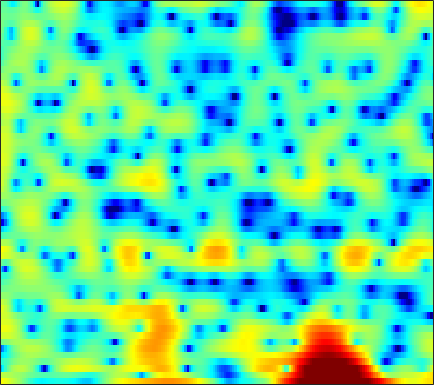

Data behind this chart, as committed beside it:
5.6053, 5.2319, 4.73, 4.199, 3.7721, 3.1699, 2.5293, 2.0235, 1.3082, 0.54408, -0.28231, -0.94708, -1.8938, -2.896, -3.6323, -4.5587, -5.3363, -5.7783, -6.0971, -6.1229, -5.9608, -5.7639, -5.4505, -5.1957
2.787, 2.585, 2.35, 2.143, 2, 1.805, 1.596, 1.421, 1.157, 0.8468, 0.498, 0.2106, -0.1887, -0.6043, -0.9182, -1.317, -1.674, -1.9, -2.134, -2.277, -2.324, -2.301, -2.203, -2.051
-8.463, -5.983, -3.207, -1.183, -0.04679, 1.081, 1.871, 2.269, 2.588, 2.669, 2.534, 2.29, 1.763, 0.9824, 0.2041, -1.157, -2.998, -4.835, -8.304, -14.12, -19.6, -13.33, -7.749, -4.344
-4.132, -3.767, -3.047, -2.199, -1.563, -0.7727, -0.09137, 0.3351, 0.7803, 1.08, 1.233, 1.255, 1.159, 0.9309, 0.682, 0.2653, -0.2173, -0.587, -1.026, -1.327, -1.423, -1.353, -1.077, -0.6473
-6.888, -6.429, -5.465, -4.299, -3.404, -2.278, -1.273, -0.6138, 0.1362, 0.7313, 1.185, 1.436, 1.664, 1.781, 1.812, 1.783, 1.681, 1.57, 1.386, 1.18, 0.9583, 0.7826, 0.5386, 0.2873
-13.29, -10.71, -7.391, -4.848, -3.343, -1.753, -0.5186, 0.2238, 1.02, 1.626, 2.071, 2.309, 2.522, 2.631, 2.657, 2.616, 2.493, 2.356, 2.106, 1.781, 1.367, 0.9917, 0.3888, -0.3489
-0.4464, -0.2686, 0.08679, 0.5173, 0.845, 1.232, 1.531, 1.687, 1.797, 1.808, 1.732, 1.633, 1.469, 1.284, 1.15, 0.9934, 0.8598, 0.7628, 0.6056, 0.394, 0.09312, -0.2101, -0.7395, -1.444
3.678, 3.712, 3.703, 3.614, 3.486, 3.224, 2.835, 2.44, 1.75, 0.8598, -0.2316, -1.161, -2.469, -3.647, -4.24, -4.408, -3.937, -3.363, -2.591, -1.974, -1.588, -1.463, -1.511, -1.804
4.863, 4.92, 4.865, 4.663, 4.404, 3.9, 3.211, 2.546, 1.435, 0.001199, -1.866, -3.661, -6.819, -11.39, -15.46, -13.96, -9.321, -6.909, -4.717, -3.269, -2.361, -1.955, -1.738, -1.872
4.055, 4.161, 4.124, 3.908, 3.635, 3.125, 2.468, 1.893, 1.038, 0.09076, -0.9201, -1.69, -2.643, -3.414, -3.807, -3.991, -3.798, -3.494, -2.991, -2.465, -1.999, -1.739, -1.537, -1.546
3.8, 3.751, 3.459, 2.954, 2.456, 1.67, 0.8142, 0.1891, -0.5653, -1.191, -1.703, -2.048, -2.468, -2.873, -3.176, -3.558, -3.833, -3.897, -3.72, -3.218, -2.504, -1.908, -1.141, -0.4997
4.347, 3.994, 3.194, 1.957, 0.7181, -1.399, -4.081, -6.248, -8.003, -7.219, -5.578, -4.639, -3.994, -4.034, -4.532, -5.943, -8.519, -11.56, -15.19, -10.78, -6.087, -3.593, -1.182, 0.5492
3.205, 2.875, 2.146, 1.025, -0.1008, -2.017, -4.348, -6.098, -7.29, -6.487, -4.941, -3.946, -3.089, -2.787, -2.88, -3.37, -4.114, -4.627, -4.772, -3.942, -2.481, -1.299, 0.1439, 1.308
0.7192, 0.738, 0.623, 0.3637, 0.07894, -0.3555, -0.7612, -1.004, -1.207, -1.236, -1.127, -1.001, -0.8249, -0.6918, -0.6354, -0.5998, -0.5716, -0.5271, -0.4015, -0.1797, 0.1216, 0.3763, 0.7201, 1.006
-1.308, -0.9909, -0.6728, -0.4315, -0.2945, -0.1565, -0.04325, 0.04059, 0.1534, 0.2761, 0.3994, 0.4775, 0.5703, 0.6436, 0.6765, 0.696, 0.6913, 0.675, 0.6443, 0.5962, 0.5432, 0.4919, 0.4044, 0.2848
-2.545, -2.18, -1.729, -1.288, -0.9401, -0.4721, -0.02659, 0.287, 0.6757, 1.003, 1.264, 1.418, 1.553, 1.609, 1.607, 1.54, 1.402, 1.259, 1.017, 0.7273, 0.3968, 0.1301, -0.2522, -0.6393
-3.818, -3.911, -3.685, -3.038, -2.342, -1.285, -0.244, 0.4562, 1.243, 1.857, 2.304, 2.54, 2.724, 2.758, 2.696, 2.501, 2.186, 1.872, 1.354, 0.7364, 0.01254, -0.5781, -1.413, -2.258
-7.399, -11.67, -16, -9.091, -5.408, -2.209, -0.05181, 1.133, 2.295, 3.098, 3.623, 3.85, 3.981, 3.917, 3.739, 3.348, 2.792, 2.263, 1.419, 0.4095, -0.7926, -1.83, -3.451, -5.487
-0.4724, -1.481, -1.993, -1.427, -0.5817, 0.6367, 1.664, 2.255, 2.845, 3.241, 3.486, 3.564, 3.512, 3.288, 2.978, 2.346, 1.441, 0.6099, -0.665, -2.029, -3.322, -4.279, -5.572, -7.159
4.744, 4.326, 3.83, 3.421, 3.113, 2.681, 2.171, 1.722, 1.116, 0.6719, 0.5065, 0.5995, 0.8126, 0.8824, 0.7292, 0.09814, -1.147, -2.593, -5.39, -9.414, -12.87, -11.85, -8.879, -6.797
5.636, 5.337, 4.793, 4.087, 3.389, 2.121, 0.3226, -1.542, -5.184, -10.82, -11.55, -7.43, -3.669, -1.603, -0.8026, -0.4872, -0.9153, -1.7, -3.283, -5.141, -6.182, -5.893, -4.38, -2.861
2.079, 2.047, 1.859, 1.469, 1.053, 0.242, -0.8784, -1.919, -3.482, -4.715, -4.847, -4.091, -2.713, -1.453, -0.7532, -0.1722, 0.05271, 0.04489, -0.09671, -0.2742, -0.3666, -0.3551, -0.1895, 0.09276
-2.886, -2.526, -2.065, -1.699, -1.475, -1.244, -1.124, -1.075, -1.011, -0.8911, -0.6759, -0.4285, -0.03723, 0.347, 0.5951, 0.8347, 0.9549, 0.9712, 0.91, 0.7925, 0.6416, 0.5551, 0.4441, 0.3899
-8.255, -7.496, -6.259, -4.835, -3.806, -2.541, -1.442, -0.7421, 0.05225, 0.6939, 1.235, 1.554, 1.894, 2.122, 2.214, 2.232, 2.124, 1.96, 1.636, 1.206, 0.7046, 0.2995, -0.2274, -0.6974
-19.16, -18.15, -12.74, -8.328, -5.818, -3.264, -1.31, -0.1347, 1.109, 2.058, 2.772, 3.16, 3.509, 3.677, 3.685, 3.531, 3.188, 2.797, 2.1, 1.177, 0.01914, -1.02, -2.573, -4.233
-11.73, -11.08, -8.812, -6.045, -4.191, -2.053, -0.3264, 0.7393, 1.893, 2.788, 3.428, 3.783, 4.07, 4.156, 4.092, 3.822, 3.329, 2.8, 1.85, 0.5789, -1.102, -2.707, -5.509, -9.544
-4.213, -3.743, -2.95, -2.009, -1.252, -0.2628, 0.6649, 1.282, 2.001, 2.584, 3.035, 3.275, 3.465, 3.493, 3.402, 3.131, 2.67, 2.192, 1.351, 0.2635, -1.085, -2.298, -4.178, -6.22
-0.7457, -0.5332, -0.2349, 0.04696, 0.2793, 0.5954, 0.9188, 1.171, 1.51, 1.823, 2.115, 2.279, 2.424, 2.47, 2.426, 2.26, 1.97, 1.666, 1.156, 0.5059, -0.2852, -0.968, -1.994, -3.168
1.442, 1.342, 1.091, 0.7301, 0.4129, 0.008762, -0.2926, -0.3686, -0.2564, 0.04666, 0.4233, 0.6854, 0.9468, 1.083, 1.102, 1.032, 0.9033, 0.789, 0.653, 0.5233, 0.358, 0.2262, -0.04652, -0.451
3.02, 2.559, 1.587, 0.213, -1.166, -3.378, -5.65, -6.56, -5.853, -4.077, -2.561, -1.746, -1.131, -1.001, -1.162, -1.605, -2.094, -2.271, -2.061, -1.344, -0.3922, 0.2886, 1.027, 1.557
3.744, 3.141, 1.915, 0.1094, -1.718, -5.062, -9.579, -12.02, -9.555, -6.331, -4.286, -3.399, -2.933, -3.241, -4.047, -6.116, -10.13, -15.61, -14.4, -7.268, -3.203, -1.183, 0.7091, 1.988
3.561, 3.164, 2.381, 1.284, 0.3273, -1.057, -2.309, -3.022, -3.556, -3.657, -3.571, -3.464, -3.45, -3.656, -4.014, -4.793, -5.712, -6.092, -5.536, -3.856, -1.95, -0.6976, 0.661, 1.61
3.635, 3.498, 3.048, 2.273, 1.517, 0.3155, -1.037, -2.129, -3.547, -4.632, -5.11, -5.01, -4.404, -3.612, -3.042, -2.378, -1.791, -1.346, -0.7458, -0.09148, 0.5597, 0.9552, 1.386, 1.585
4.235, 4.223, 3.869, 3.149, 2.355, 0.9276, -1.037, -2.986, -6.635, -12.73, -20.02, -13.16, -7.508, -4.356, -2.755, -1.215, -0.1283, 0.4848, 1.097, 1.518, 1.764, 1.845, 1.766, 1.455
4.206, 4.178, 3.87, 3.285, 2.645, 1.524, 0.07859, -1.206, -3.088, -4.81, -5.56, -5.208, -3.979, -2.573, -1.648, -0.6593, 0.05476, 0.4186, 0.7307, 0.8514, 0.7998, 0.683, 0.3703, -0.08339
3.863, 3.795, 3.559, 3.14, 2.718, 2.04, 1.276, 0.6844, -0.04501, -0.6465, -1, -1.088, -1.015, -0.8174, -0.6541, -0.4808, -0.4206, -0.4763, -0.704, -1.091, -1.597, -2.035, -2.565, -2.98
3.896, 3.829, 3.62, 3.26, 2.917, 2.375, 1.789, 1.361, 0.8432, 0.4459, 0.1805, 0.06738, 0.000341, -0.04017, -0.08985, -0.2497, -0.5815, -0.9744, -1.766, -2.901, -4.41, -5.785, -7.642, -8.662
3.965, 3.956, 3.744, 3.321, 2.861, 2.082, 1.182, 0.4979, -0.2768, -0.7056, -0.7504, -0.5908, -0.2573, 0.06372, 0.2168, 0.2306, -0.02956, -0.4438, -1.329, -2.722, -4.81, -7.098, -11.73, -17.53
3.087, 3.302, 3.236, 2.742, 2.039, 0.6318, -1.427, -3.474, -6.653, -8.357, -6.457, -4.473, -2.356, -0.9262, -0.2298, 0.3094, 0.4748, 0.3802, 0.01426, -0.5995, -1.422, -2.06, -2.755, -2.973
1.6, 2.2, 2.487, 2.197, 1.597, 0.2744, -1.778, -3.841, -7.156, -8.92, -6.993, -5.038, -2.969, -1.608, -0.9374, -0.3868, -0.1307, -0.07403, -0.1407, -0.2798, -0.4504, -0.537, -0.5832, -0.4727
2.057, 2.616, 2.985, 2.935, 2.68, 2.058, 1.217, 0.5202, -0.3346, -0.9501, -1.264, -1.309, -1.329, -1.371, -1.463, -1.662, -1.903, -2.067, -2.244, -2.334, -2.33, -2.31, -2.244, -2.095
3.772, 4.034, 4.192, 4.156, 4, 3.636, 3.141, 2.697, 2.052, 1.34, 0.5714, -0.06091, -1.034, -2.191, -3.199, -4.686, -6.098, -6.859, -7.152, -6.862, -6.437, -6.255, -6.25, -6.518
4.815, 4.884, 4.862, 4.715, 4.509, 4.146, 3.67, 3.251, 2.596, 1.827, 0.908, 0.04473, -1.366, -3.267, -5.166, -8.725, -14.76, -24.59, -18.88, -12.57, -10.07, -9.329, -9.557, -11.31
4.817, 4.772, 4.584, 4.238, 3.907, 3.401, 2.865, 2.469, 1.95, 1.423, 0.8075, 0.2502, -0.7034, -1.957, -3.113, -4.896, -6.706, -7.691, -7.95, -7.427, -6.794, -6.563, -6.693, -7.273
4.016, 3.871, 3.412, 2.656, 1.937, 0.8436, -0.1434, -0.6229, -0.753, -0.4691, -0.1003, 0.1102, 0.1721, 0.001588, -0.2562, -0.714, -1.179, -1.462, -1.717, -1.822, -1.835, -1.838, -1.857, -1.898
2.576, 2.435, 1.786, 0.5299, -0.9677, -4.024, -9.141, -13.71, -9.547, -4.757, -1.978, -0.6983, 0.3572, 0.8749, 1.016, 0.9892, 0.8301, 0.6876, 0.5188, 0.4697, 0.5189, 0.6245, 0.8024, 0.9673
0.8039, 0.9957, 0.8438, 0.1735, -0.6861, -2.269, -3.96, -4.668, -4.05, -2.416, -0.8895, -0.06571, 0.6119, 0.8193, 0.7108, 0.2856, -0.3672, -0.8977, -1.425, -1.535, -1.133, -0.5998, 0.2158, 0.9641
-0.8838, -0.1939, 0.4166, 0.7026, 0.7628, 0.7164, 0.6464, 0.6499, 0.7762, 0.997, 1.192, 1.25, 1.078, 0.5528, -0.1355, -1.556, -3.732, -6.054, -10.21, -12.03, -7.982, -5.149, -2.421, -0.5578
-2.602, -1.544, -0.4606, 0.3374, 0.7854, 1.239, 1.551, 1.732, 1.889, 1.95, 1.878, 1.728, 1.31, 0.6141, -0.1333, -1.506, -3.372, -5.099, -7.421, -8.163, -6.455, -4.689, -2.652, -1.083
-3.472, -2.451, -1.365, -0.5019, 0.02182, 0.591, 1.041, 1.316, 1.585, 1.744, 1.777, 1.706, 1.471, 1.069, 0.6563, -0.0112, -0.7561, -1.297, -1.849, -2.101, -1.993, -1.72, -1.228, -0.7076
-2.942, -2.391, -1.757, -1.22, -0.8452, -0.3549, 0.1468, 0.5063, 0.9652, 1.352, 1.637, 1.754, 1.8, 1.696, 1.528, 1.205, 0.8062, 0.4869, 0.06421, -0.2947, -0.5632, -0.699, -0.7756, -0.7727
-1.859, -1.976, -2.192, -2.377, -2.373, -2.059, -1.385, -0.7215, 0.2225, 1.091, 1.796, 2.196, 2.534, 2.656, 2.615, 2.388, 1.984, 1.58, 0.9208, 0.1805, -0.5782, -1.099, -1.624, -1.859
-0.7452, -1.739, -3.596, -6.076, -7.985, -8.284, -5.518, -3.219, -0.7486, 1.085, 2.385, 3.088, 3.687, 3.961, 3.967, 3.718, 3.168, 2.548, 1.429, -0.09512, -2.059, -3.776, -5.977, -6.597
-0.0002209, -1.149, -3.242, -6.147, -8.564, -9.135, -5.849, -3.351, -0.7478, 1.119, 2.433, 3.12, 3.719, 3.985, 3.978, 3.711, 3.135, 2.48, 1.258, -0.5018, -3.038, -5.718, -10.76, -12.64
-0.08397, -0.5805, -1.279, -1.893, -2.164, -2.133, -1.635, -1.031, -0.1459, 0.6792, 1.361, 1.731, 2.044, 2.134, 2.07, 1.825, 1.418, 1.014, 0.3357, -0.4644, -1.348, -1.975, -2.552, -2.592
-0.5457, -0.6508, -0.8261, -0.9736, -1.035, -0.9907, -0.7876, -0.5641, -0.2145, 0.1277, 0.3724, 0.4667, 0.4237, 0.2112, -0.03101, -0.4076, -0.7541, -0.9339, -1.032, -0.9704, -0.7999, -0.628, -0.3427, 0.007168
-1.188, -1.122, -1.224, -1.46, -1.638, -1.744, -1.597, -1.344, -0.8709, -0.4306, -0.2076, -0.2355, -0.6147, -1.399, -2.261, -3.635, -4.801, -5.031, -4.212, -2.775, -1.334, -0.3999, 0.6149, 1.406
-1.641, -1.556, -2.094, -3.377, -4.726, -6.402, -6.267, -4.81, -2.673, -1.094, -0.2015, -0.005462, -0.3503, -1.528, -3.112, -6.731, -14.5, -22.75, -9.336, -4.244, -1.399, 0.02568, 1.379, 2.296
